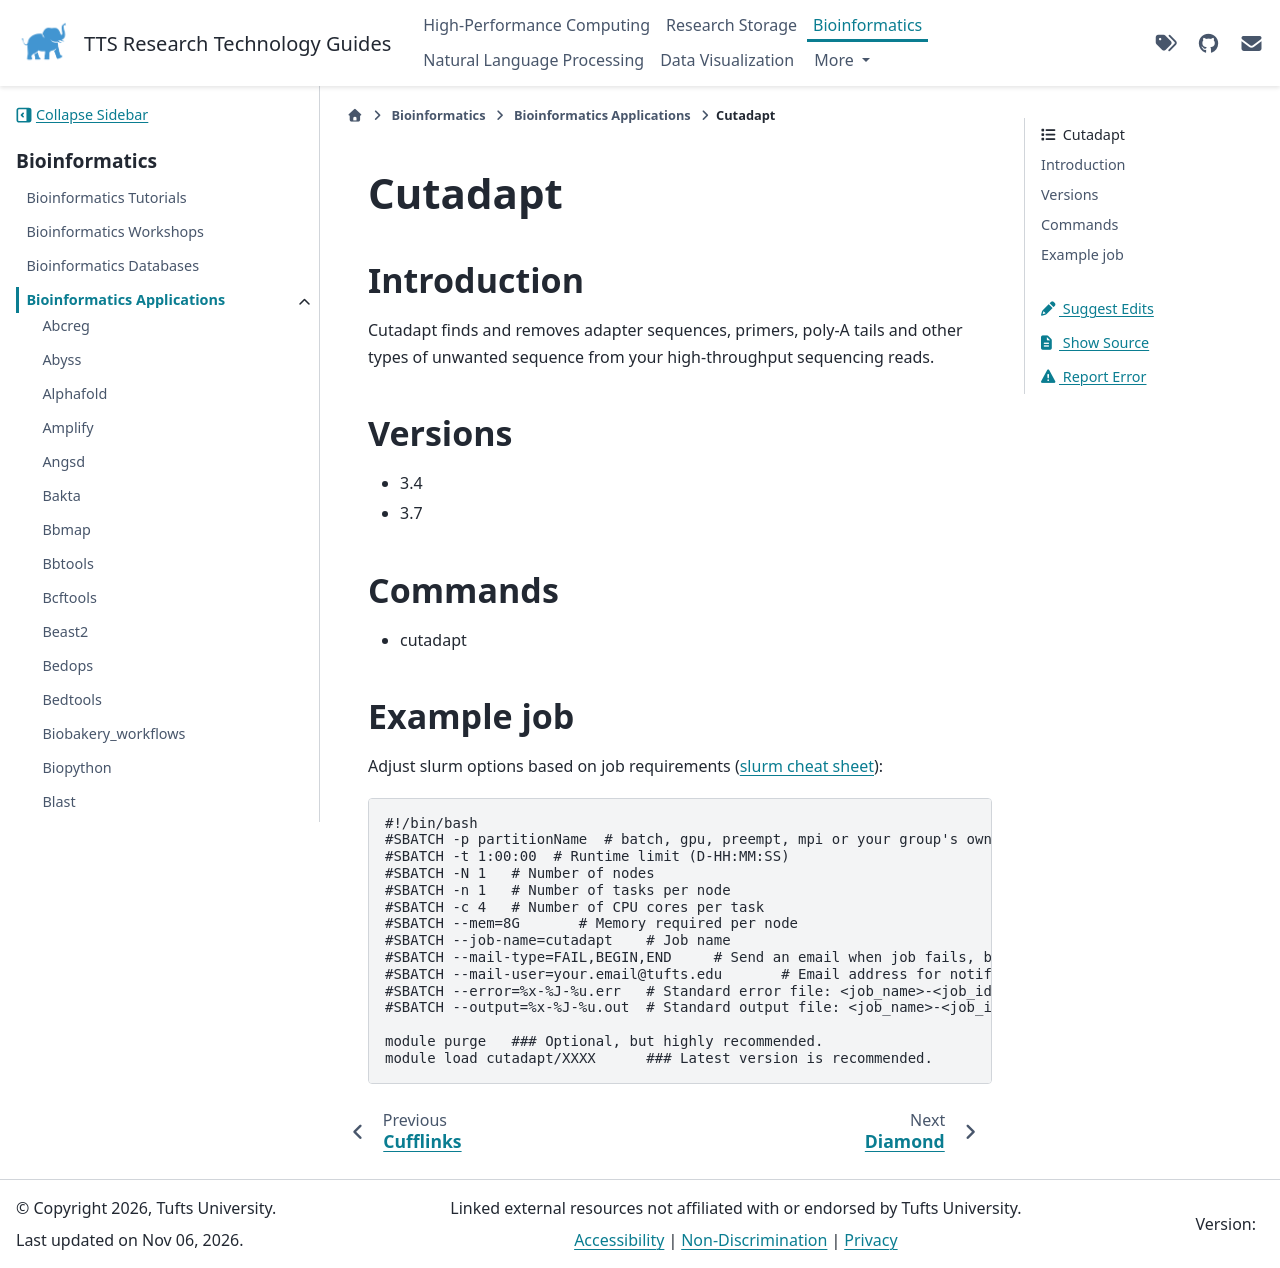

repository: TuftsRT/guides · page: bio/apps/cutadapt.html · generator: sphinx

##########
 Cutadapt
##########

**************
 Introduction
**************

Cutadapt finds and removes adapter sequences, primers, poly-A tails and
other types of unwanted sequence from your high-throughput sequencing
reads.

**********
 Versions
**********

-  3.4
-  3.7

**********
 Commands
**********

-  cutadapt

*************
 Example job
*************

Adjust slurm options based on job requirements (`slurm cheat sheet
<https://slurm.schedmd.com/pdfs/summary.pdf>`_):

.. code::

   #!/bin/bash
   #SBATCH -p partitionName  # batch, gpu, preempt, mpi or your group's own partition
   #SBATCH -t 1:00:00  # Runtime limit (D-HH:MM:SS)
   #SBATCH -N 1   # Number of nodes
   #SBATCH -n 1   # Number of tasks per node
   #SBATCH -c 4   # Number of CPU cores per task
   #SBATCH --mem=8G       # Memory required per node
   #SBATCH --job-name=cutadapt    # Job name
   #SBATCH --mail-type=FAIL,BEGIN,END     # Send an email when job fails, begins, and finishes
   #SBATCH --mail-user=your.email@tufts.edu       # Email address for notifications
   #SBATCH --error=%x-%J-%u.err   # Standard error file: <job_name>-<job_id>-<username>.err
   #SBATCH --output=%x-%J-%u.out  # Standard output file: <job_name>-<job_id>-<username>.out

   module purge   ### Optional, but highly recommended.
   module load cutadapt/XXXX      ### Latest version is recommended.
